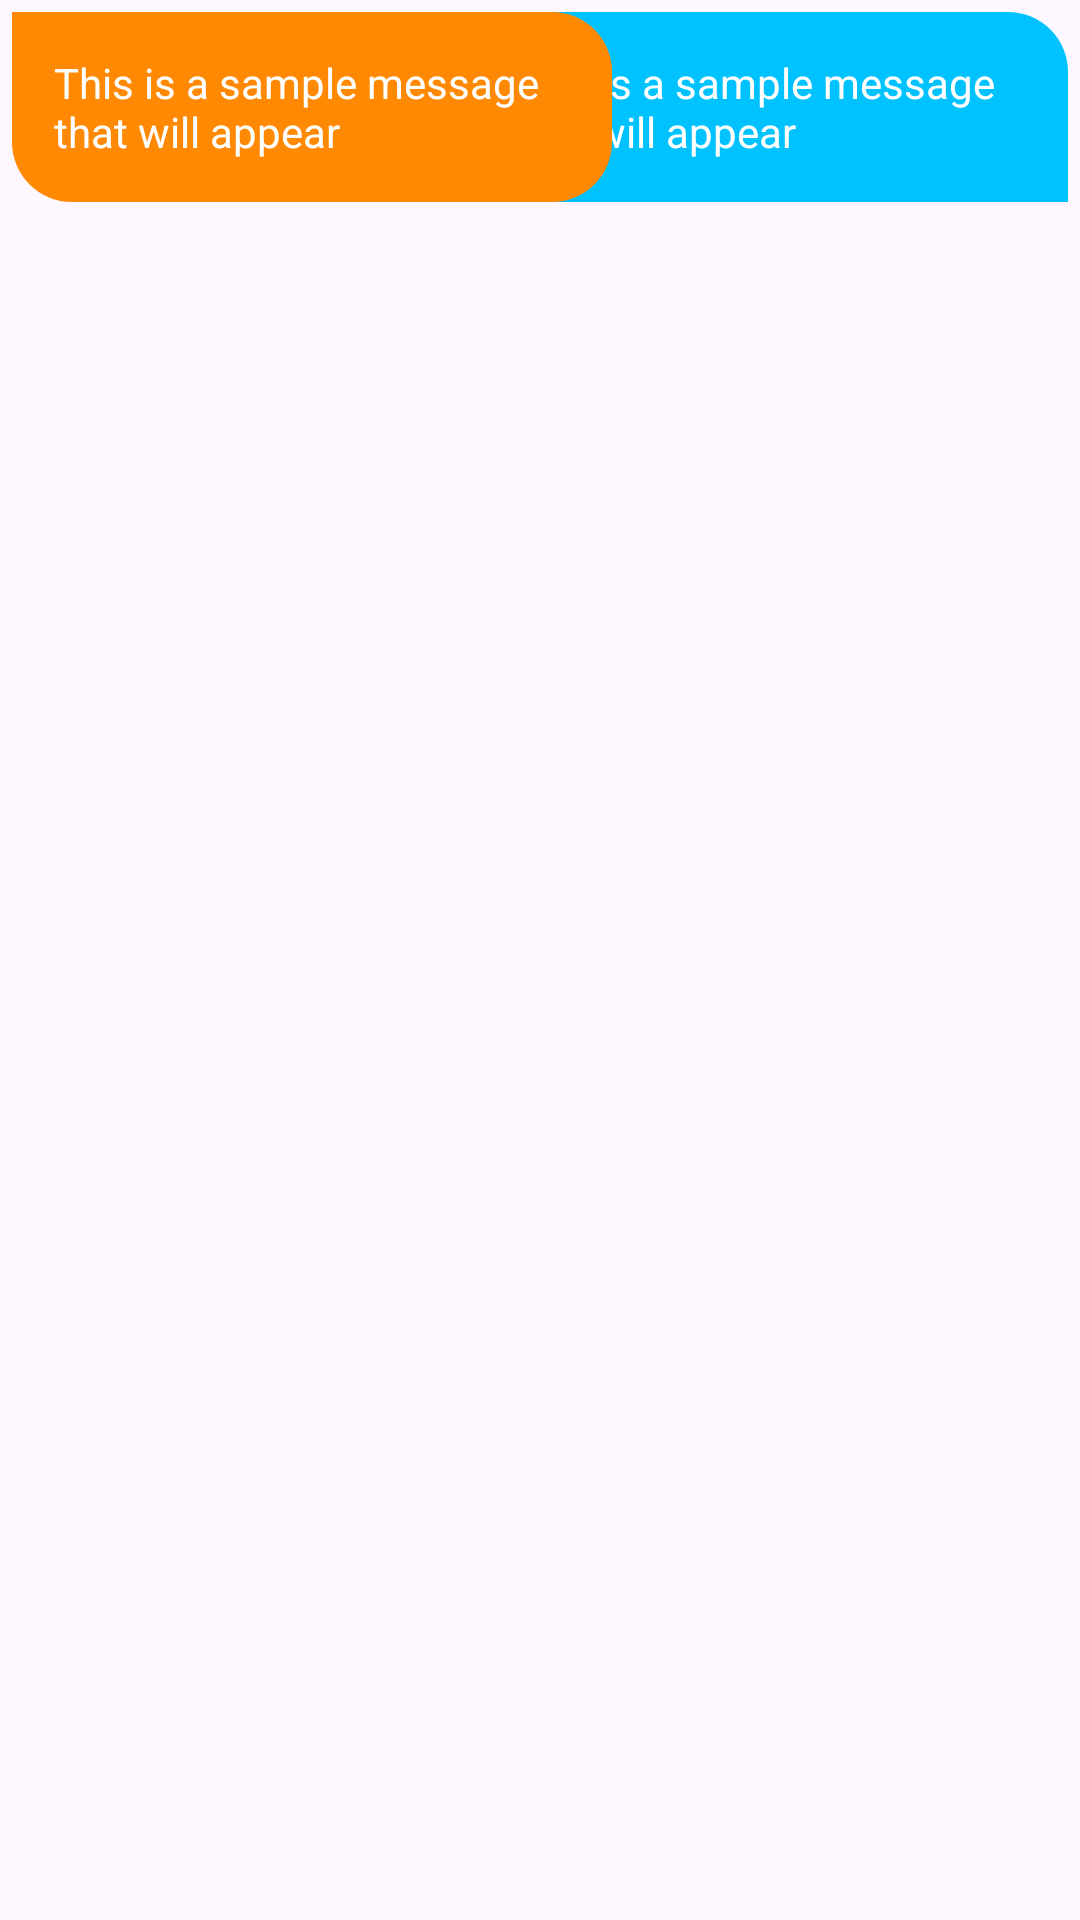

The Android layout XML behind this screen, and the referenced resources:
<!-- AndroidManifest.xml: application theme Theme.FinalYearProjectDM -->
<!-- res/layout/message_item.xml -->
<?xml version="1.0" encoding="utf-8"?>
<RelativeLayout xmlns:android="http://schemas.android.com/apk/res/android"
    android:layout_width="match_parent"
    android:layout_height="wrap_content">

    <TextView
        android:id="@+id/tv_message"
        android:layout_width="200dp"
        android:layout_height="wrap_content"
        android:layout_alignParentEnd="true"
        android:layout_margin="4dp"
        android:background="@drawable/send_round"
        android:backgroundTint="@color/blue"
        android:padding="14dp"
        android:text="This is a sample message that will appear"
        android:textColor="@android:color/white"
        android:textSize="14sp" />

    <TextView
        android:id="@+id/tv_bot_message"
        android:layout_width="200dp"
        android:layout_height="wrap_content"
        android:layout_alignParentStart="true"
        android:layout_marginStart="4dp"
        android:layout_marginTop="4dp"
        android:layout_marginEnd="4dp"
        android:layout_marginBottom="4dp"
        android:background="@drawable/recieve_round"
        android:backgroundTint="@color/orange"
        android:padding="14dp"
        android:text="This is a sample message that will appear"
        android:textColor="@android:color/white"
        android:textSize="14sp"
        android:visibility="visible" />


</RelativeLayout>
<!-- resources referenced by this layout -->
<resources>
  <color name="blue">#00C2FF</color>
  <color name="orange">#FF8903</color>
  <!-- drawable recieve_round (drawable) -->
  <?xml version="1.0" encoding="utf-8"?>
  <shape xmlns:android="http://schemas.android.com/apk/res/android">
  
      <corners
          android:bottomRightRadius="20dp"
          android:bottomLeftRadius="20dp"
          android:topLeftRadius="0dp"
          android:topRightRadius="20dp"/>
  
  </shape>
  <!-- drawable send_round (drawable) -->
  <?xml version="1.0" encoding="utf-8"?>
  <shape xmlns:android="http://schemas.android.com/apk/res/android">
  
      <corners
          android:bottomRightRadius="0dp"
          android:bottomLeftRadius="20dp"
          android:topLeftRadius="20dp"
          android:topRightRadius="20dp"/>
  
  </shape>
  <style name="Theme.FinalYearProjectDM" parent="Base.Theme.FinalYearProjectDM" />
  <style name="Base.Theme.FinalYearProjectDM" parent="Theme.Material3.DayNight.NoActionBar">
  
          <item name="colorOnPrimary">@color/white</item>
          <item name="colorOnSecondary">@color/black</item>
          <item name="android:statusBarColor" tools:targetApi="l">@color/black</item>
  
          <item name="colorPrimary">@color/white</item>
          <item name="colorPrimaryDark">@color/black</item>
          <item name="colorAccent">@color/colorAccent</item>
  
          <item name="android:windowLightStatusBar">true</item>
  
          <item name="android:navigationBarColor">#E4E4E4</item>
  
          //dont think error matters?
          <item name="android:windowLightNavigationBar">true</item>
  
          //display in black
          <item name="actionBarStyle">@style/MyActionBar</item>
      </style>
  <color name="white">#FFFFFFFF</color>
  <color name="black">#FF000000</color>
  <color name="colorAccent">#FF7043</color>
  <style name="MyActionBar" parent="@style/Widget.AppCompat.ActionBar.Solid">
          <item name="titleTextStyle">@style/MyTitleTextStyle</item>
      </style>
  <style name="MyTitleTextStyle" parent="@style/TextAppearance.AppCompat.Widget.ActionBar.Title">
          <item name="android:textColor">#000</item>
      </style>
</resources>
